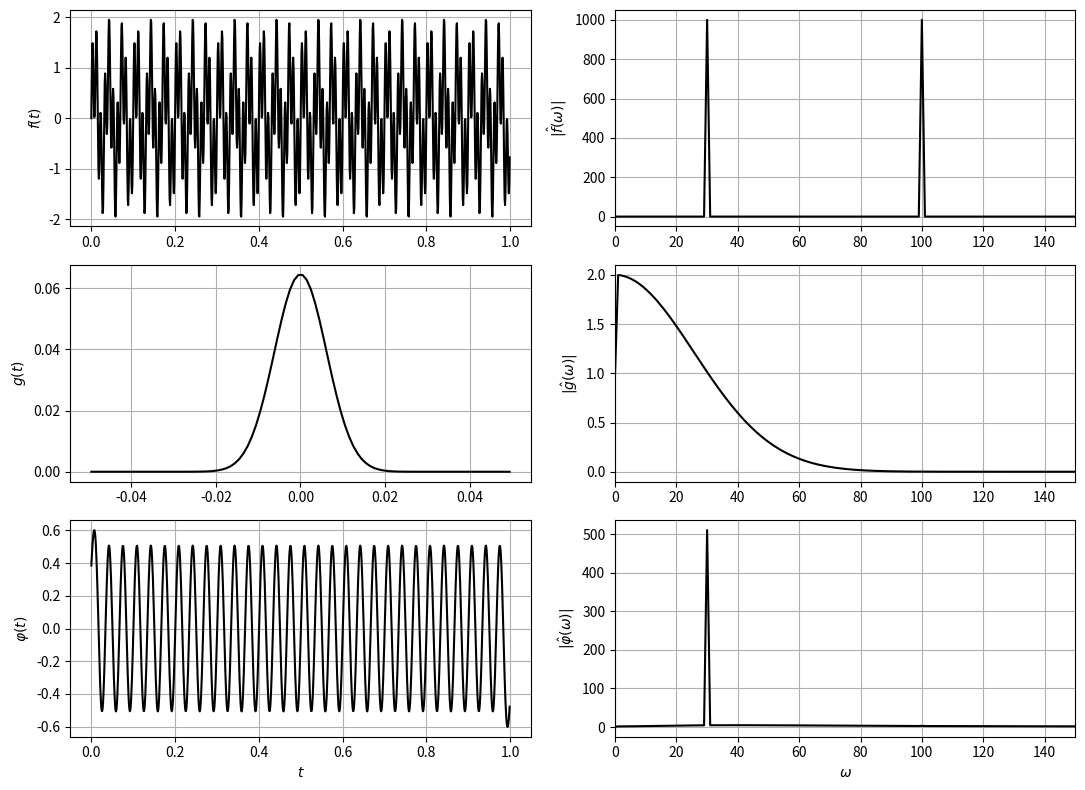

Source code (Python):
# %% [markdown]
# **Additional example: a Gaussian filter as a low-pass filter** (Shiyi (Amy) Qin and Victor Z,
# UW-Madison, 2024). The signal $f$ mixes 30 Hz and 100 Hz sines. The FT of the Gaussian filter
# $g$ (window $N=100$, width factor $\alpha=8$) is large only at low frequencies, so $f*g$ keeps the
# 30 Hz component and removes the 100 Hz one. Python names: `f`, `g`, `phi`, `omega`.

# %%
import numpy as np
import matplotlib.pyplot as plt
from scipy.signal import fftconvolve

L, Fs = 1000, 1000
t = np.arange(L) / Fs
f = np.sin(2*np.pi*30*t) + np.sin(2*np.pi*100*t)

N, alpha = 100, 8
sigma = (N - 1) / (2 * alpha)
j = np.arange(N) - (N - 1) / 2
g = np.exp(-j**2 / (2 * sigma**2))
g /= g.sum()                                  # unit area: keeps the amplitude of what passes

def power(z, n):
    m = np.abs(np.fft.fft(z, n)[:n // 2 + 1])
    m[1:-1] *= 2
    return m, Fs * np.arange(n // 2 + 1) / n

phi = fftconvolve(f, g, mode='same')
fig, axs = plt.subplots(3, 2, figsize=(11, 8))
for row, (s, lab) in enumerate(((f, 'f'), (g, 'g'), (phi, r'\varphi'))):
    tt = j / Fs if lab == 'g' else t
    axs[row, 0].plot(tt, s, 'k'); axs[row, 0].set_ylabel(f'${lab}(t)$')
    m, om = power(s, L)
    axs[row, 1].plot(om, m, 'k'); axs[row, 1].set_xlim(0, 150)
    axs[row, 1].set_ylabel(rf'$|\hat{{{lab}}}(\omega)|$')
for ax in axs.ravel():
    ax.grid(True)
axs[2, 0].set_xlabel('$t$'); axs[2, 1].set_xlabel(r'$\omega$')
plt.tight_layout()
plt.show()
